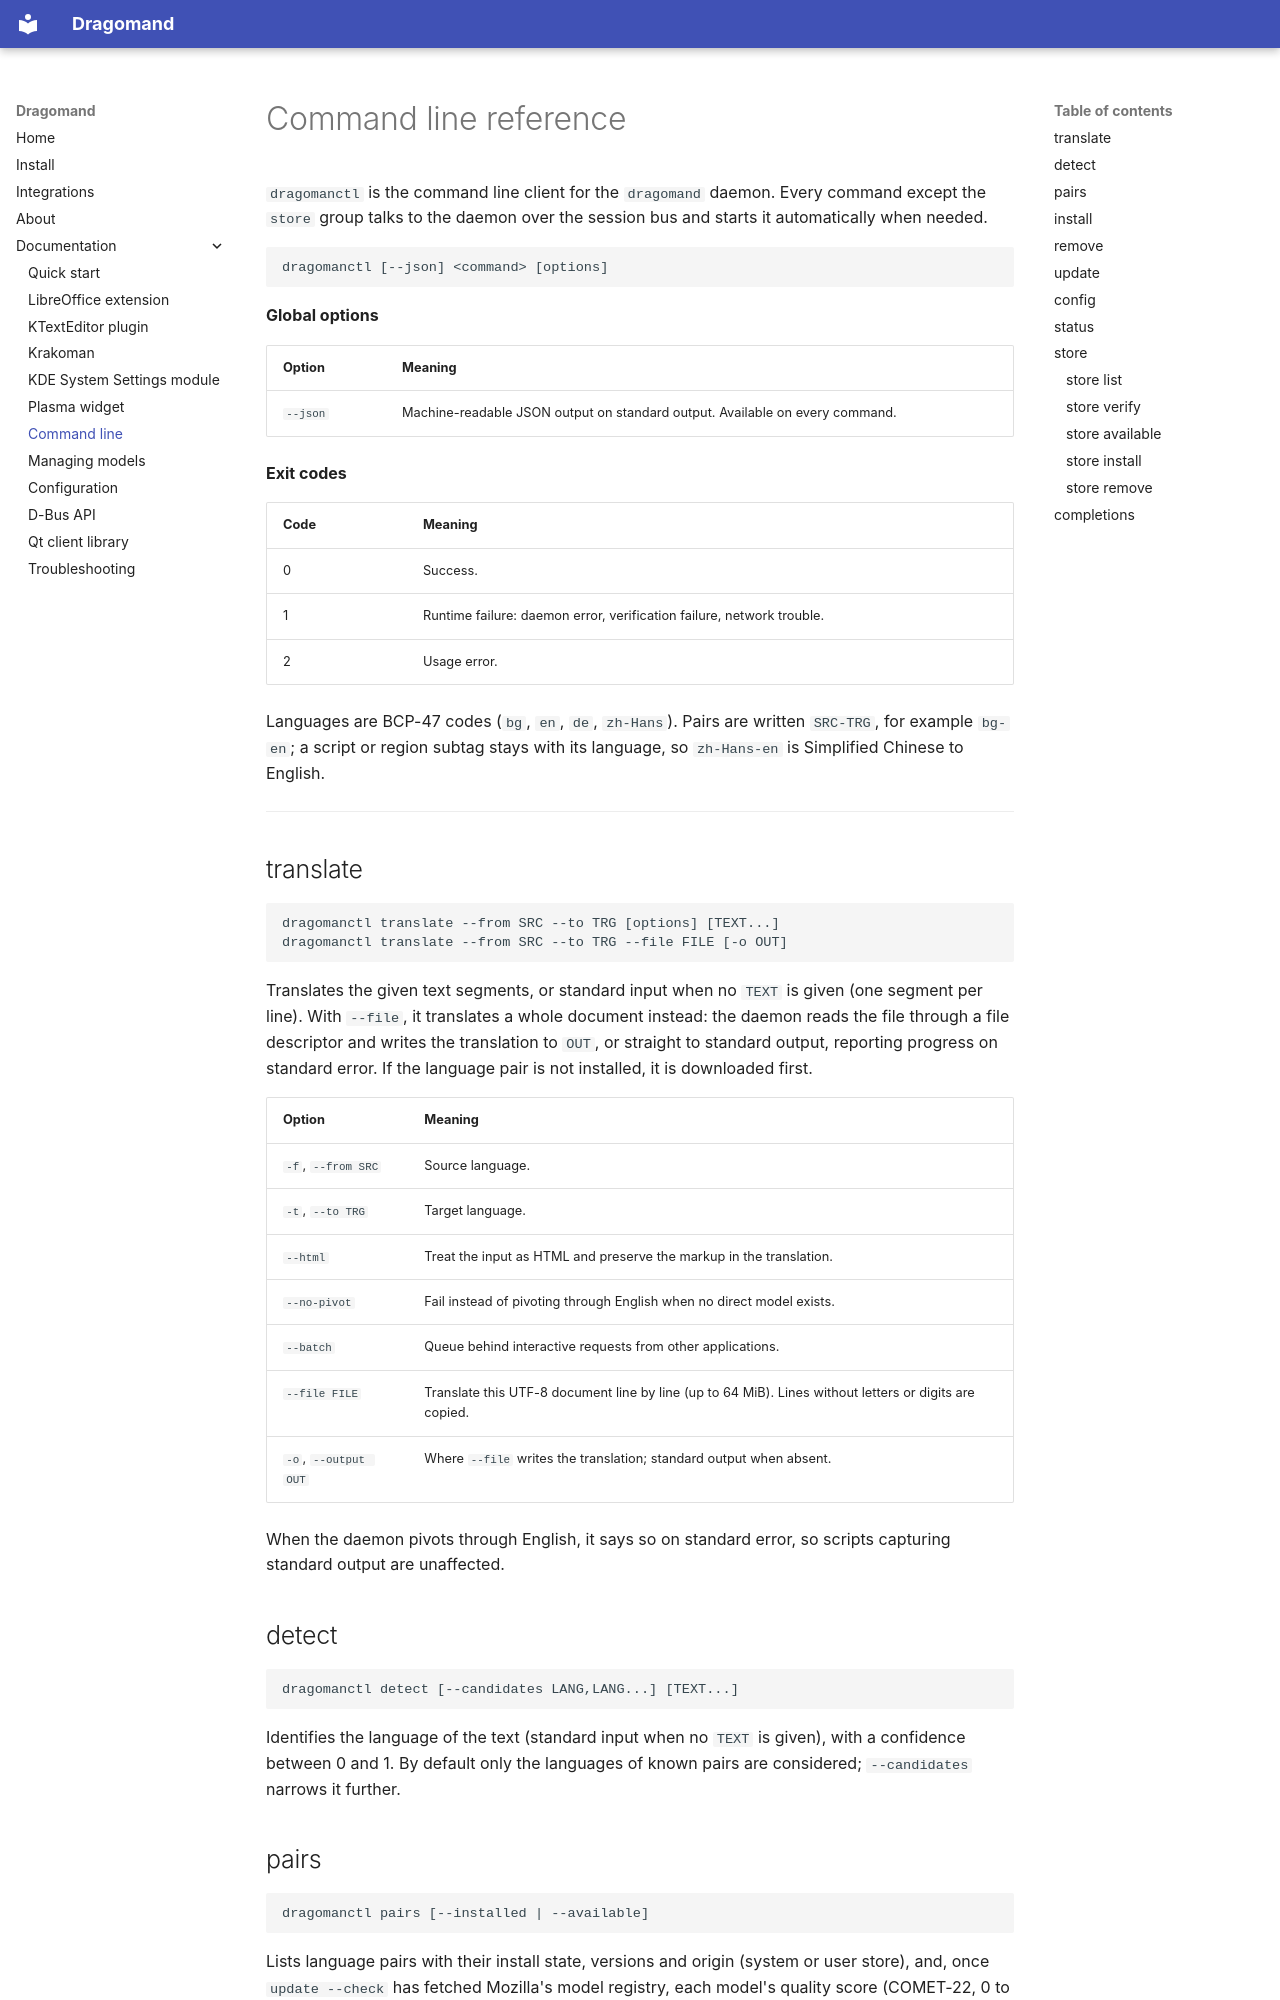

repository: VuteTech/dragomand · page: cli/index.html · generator: mkdocs

# Command line reference

`dragomanctl` is the command line client for the `dragomand` daemon.
Every command except the `store` group talks to the daemon over the
session bus and starts it automatically when needed.

```
dragomanctl [--json] <command> [options]
```

**Global options**

| Option | Meaning |
|---|---|
| `--json` | Machine-readable JSON output on standard output. Available on every command. |

**Exit codes**

| Code | Meaning |
|---|---|
| 0 | Success. |
| 1 | Runtime failure: daemon error, verification failure, network trouble. |
| 2 | Usage error. |

Languages are BCP-47 codes (`bg`, `en`, `de`, `zh-Hans`). Pairs are
written `SRC-TRG`, for example `bg-en`; a script or region subtag stays
with its language, so `zh-Hans-en` is Simplified Chinese to English.

---

## translate

```
dragomanctl translate --from SRC --to TRG [options] [TEXT...]
dragomanctl translate --from SRC --to TRG --file FILE [-o OUT]
```

Translates the given text segments, or standard input when no `TEXT` is
given (one segment per line). With `--file`, it translates a whole
document instead: the daemon reads the file through a file descriptor
and writes the translation to `OUT`, or straight to standard output,
reporting progress on standard error. If the language pair is not
installed, it is downloaded first.

| Option | Meaning |
|---|---|
| `-f`, `--from SRC` | Source language. |
| `-t`, `--to TRG` | Target language. |
| `--html` | Treat the input as HTML and preserve the markup in the translation. |
| `--no-pivot` | Fail instead of pivoting through English when no direct model exists. |
| `--batch` | Queue behind interactive requests from other applications. |
| `--file FILE` | Translate this UTF-8 document line by line (up to 64 MiB). Lines without letters or digits are copied. |
| `-o`, `--output OUT` | Where `--file` writes the translation; standard output when absent. |

When the daemon pivots through English, it says so on standard error, so
scripts capturing standard output are unaffected.

## detect

```
dragomanctl detect [--candidates LANG,LANG...] [TEXT...]
```

Identifies the language of the text (standard input when no `TEXT` is
given), with a confidence between 0 and 1. By default only the languages
of known pairs are considered; `--candidates` narrows it further.
